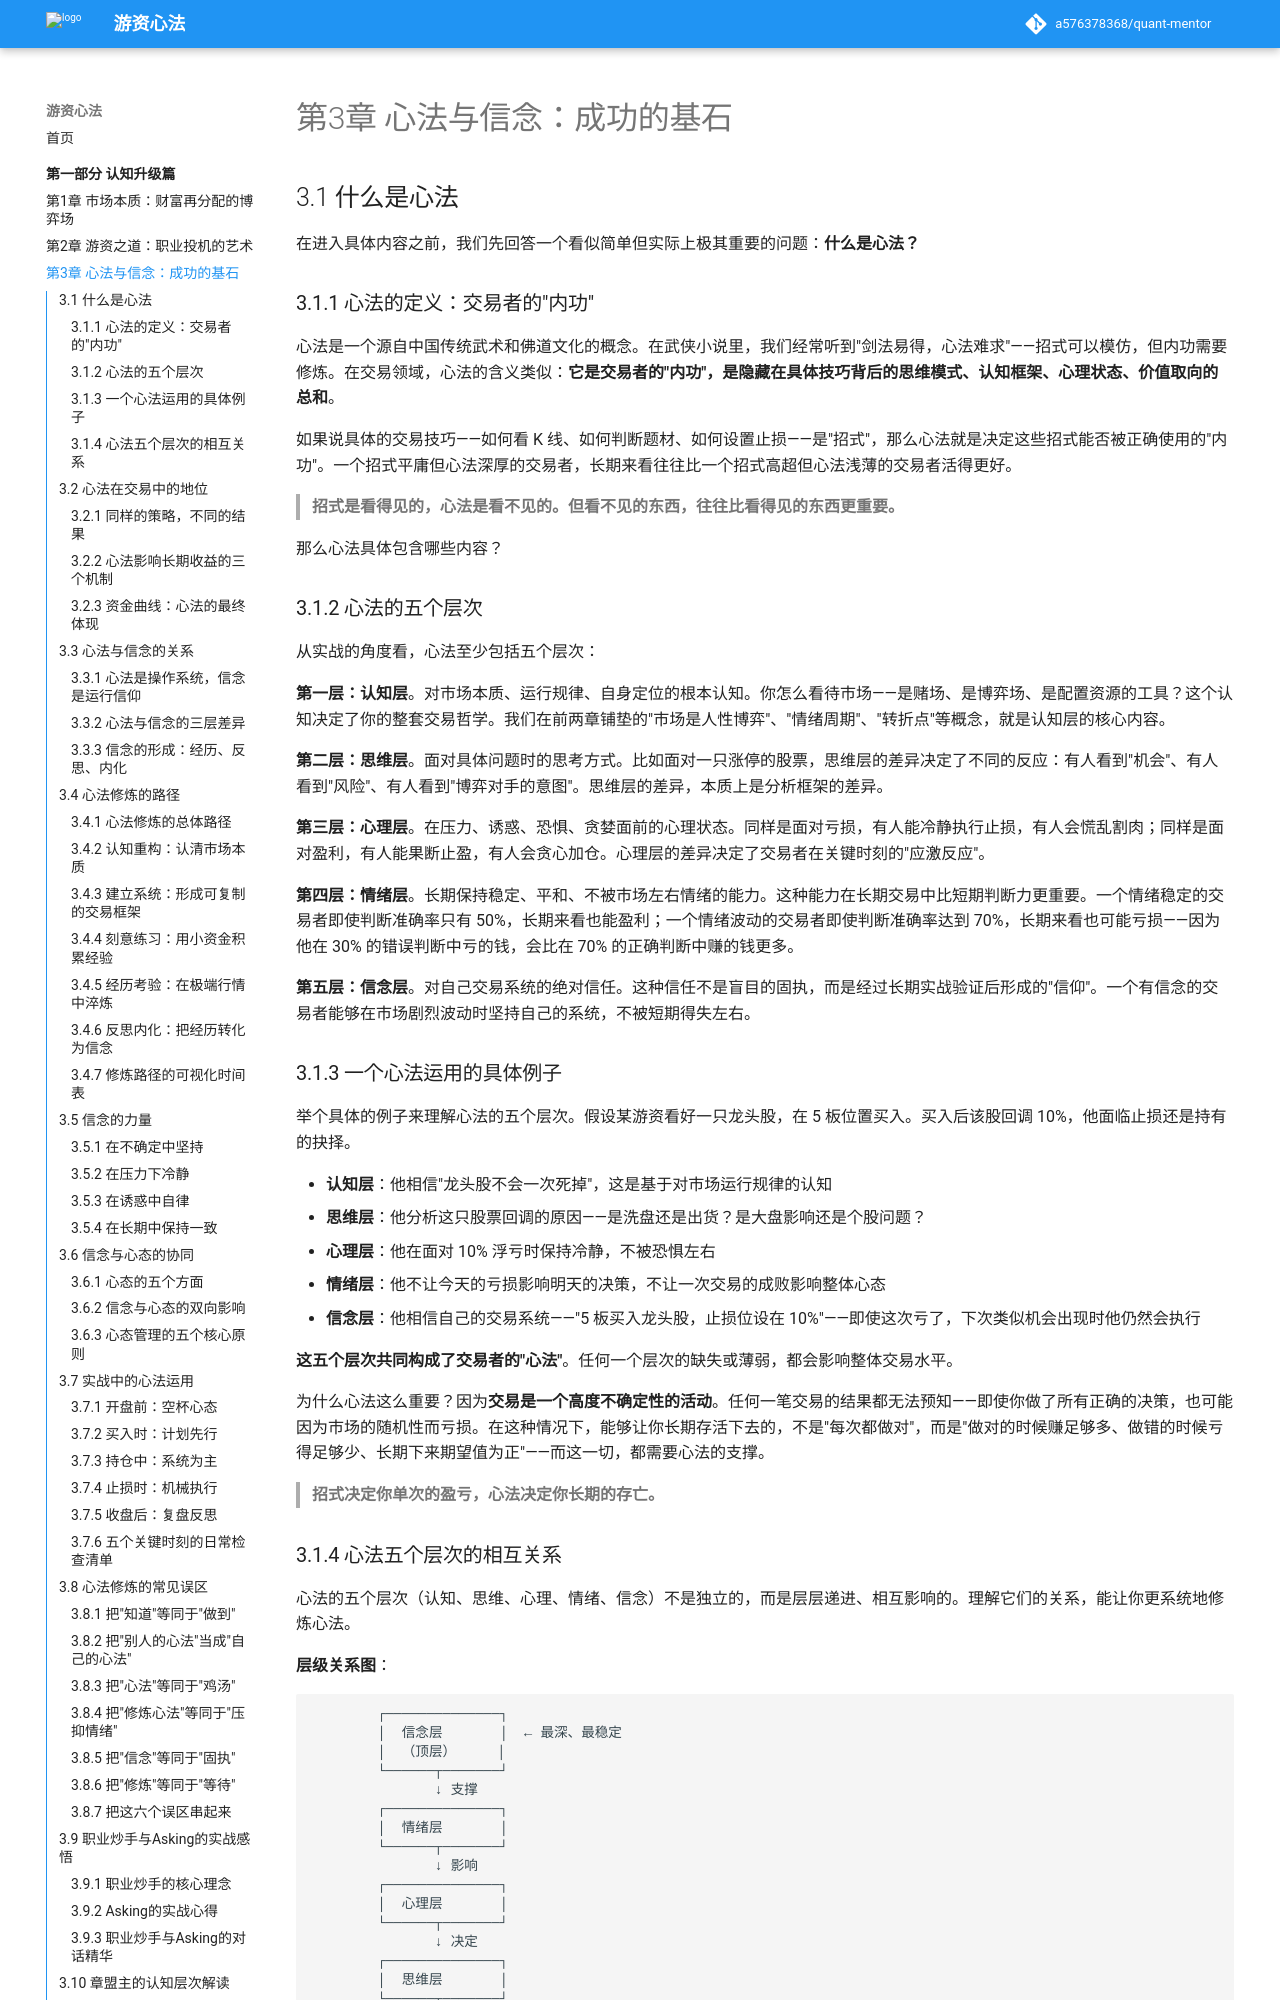

repository: a576378368/quant-mentor · page: part1-认知升级篇/03-心法与信念/index.html · generator: mkdocs

# 第3章 心法与信念：成功的基石

## 3.1 什么是心法

在进入具体内容之前，我们先回答一个看似简单但实际上极其重要的问题：**什么是心法？**

### 3.1.1 心法的定义：交易者的"内功"

心法是一个源自中国传统武术和佛道文化的概念。在武侠小说里，我们经常听到"剑法易得，心法难求"——招式可以模仿，但内功需要修炼。在交易领域，心法的含义类似：**它是交易者的"内功"，是隐藏在具体技巧背后的思维模式、认知框架、心理状态、价值取向的总和**。

如果说具体的交易技巧——如何看 K 线、如何判断题材、如何设置止损——是"招式"，那么心法就是决定这些招式能否被正确使用的"内功"。一个招式平庸但心法深厚的交易者，长期来看往往比一个招式高超但心法浅薄的交易者活得更好。

> **招式是看得见的，心法是看不见的。但看不见的东西，往往比看得见的东西更重要。**

那么心法具体包含哪些内容？

### 3.1.2 心法的五个层次

从实战的角度看，心法至少包括五个层次：

**第一层：认知层**。对市场本质、运行规律、自身定位的根本认知。你怎么看待市场——是赌场、是博弈场、是配置资源的工具？这个认知决定了你的整套交易哲学。我们在前两章铺垫的"市场是人性博弈"、"情绪周期"、"转折点"等概念，就是认知层的核心内容。

**第二层：思维层**。面对具体问题时的思考方式。比如面对一只涨停的股票，思维层的差异决定了不同的反应：有人看到"机会"、有人看到"风险"、有人看到"博弈对手的意图"。思维层的差异，本质上是分析框架的差异。

**第三层：心理层**。在压力、诱惑、恐惧、贪婪面前的心理状态。同样是面对亏损，有人能冷静执行止损，有人会慌乱割肉；同样是面对盈利，有人能果断止盈，有人会贪心加仓。心理层的差异决定了交易者在关键时刻的"应激反应"。

**第四层：情绪层**。长期保持稳定、平和、不被市场左右情绪的能力。这种能力在长期交易中比短期判断力更重要。一个情绪稳定的交易者即使判断准确率只有 50%，长期来看也能盈利；一个情绪波动的交易者即使判断准确率达到 70%，长期来看也可能亏损——因为他在 30% 的错误判断中亏的钱，会比在 70% 的正确判断中赚的钱更多。

**第五层：信念层**。对自己交易系统的绝对信任。这种信任不是盲目的固执，而是经过长期实战验证后形成的"信仰"。一个有信念的交易者能够在市场剧烈波动时坚持自己的系统，不被短期得失左右。

### 3.1.3 一个心法运用的具体例子

举个具体的例子来理解心法的五个层次。假设某游资看好一只龙头股，在 5 板位置买入。买入后该股回调 10%，他面临止损还是持有的抉择。

- **认知层**：他相信"龙头股不会一次死掉"，这是基于对市场运行规律的认知
- **思维层**：他分析这只股票回调的原因——是洗盘还是出货？是大盘影响还是个股问题？
- **心理层**：他在面对 10% 浮亏时保持冷静，不被恐惧左右
- **情绪层**：他不让今天的亏损影响明天的决策，不让一次交易的成败影响整体心态
- **信念层**：他相信自己的交易系统——"5 板买入龙头股，止损位设在 10%"——即使这次亏了，下次类似机会出现时他仍然会执行

**这五个层次共同构成了交易者的"心法"**。任何一个层次的缺失或薄弱，都会影响整体交易水平。

为什么心法这么重要？因为**交易是一个高度不确定性的活动**。任何一笔交易的结果都无法预知——即使你做了所有正确的决策，也可能因为市场的随机性而亏损。在这种情况下，能够让你长期存活下去的，不是"每次都做对"，而是"做对的时候赚足够多、做错的时候亏得足够少、长期下来期望值为正"——而这一切，都需要心法的支撑。

> **招式决定你单次的盈亏，心法决定你长期的存亡。**
